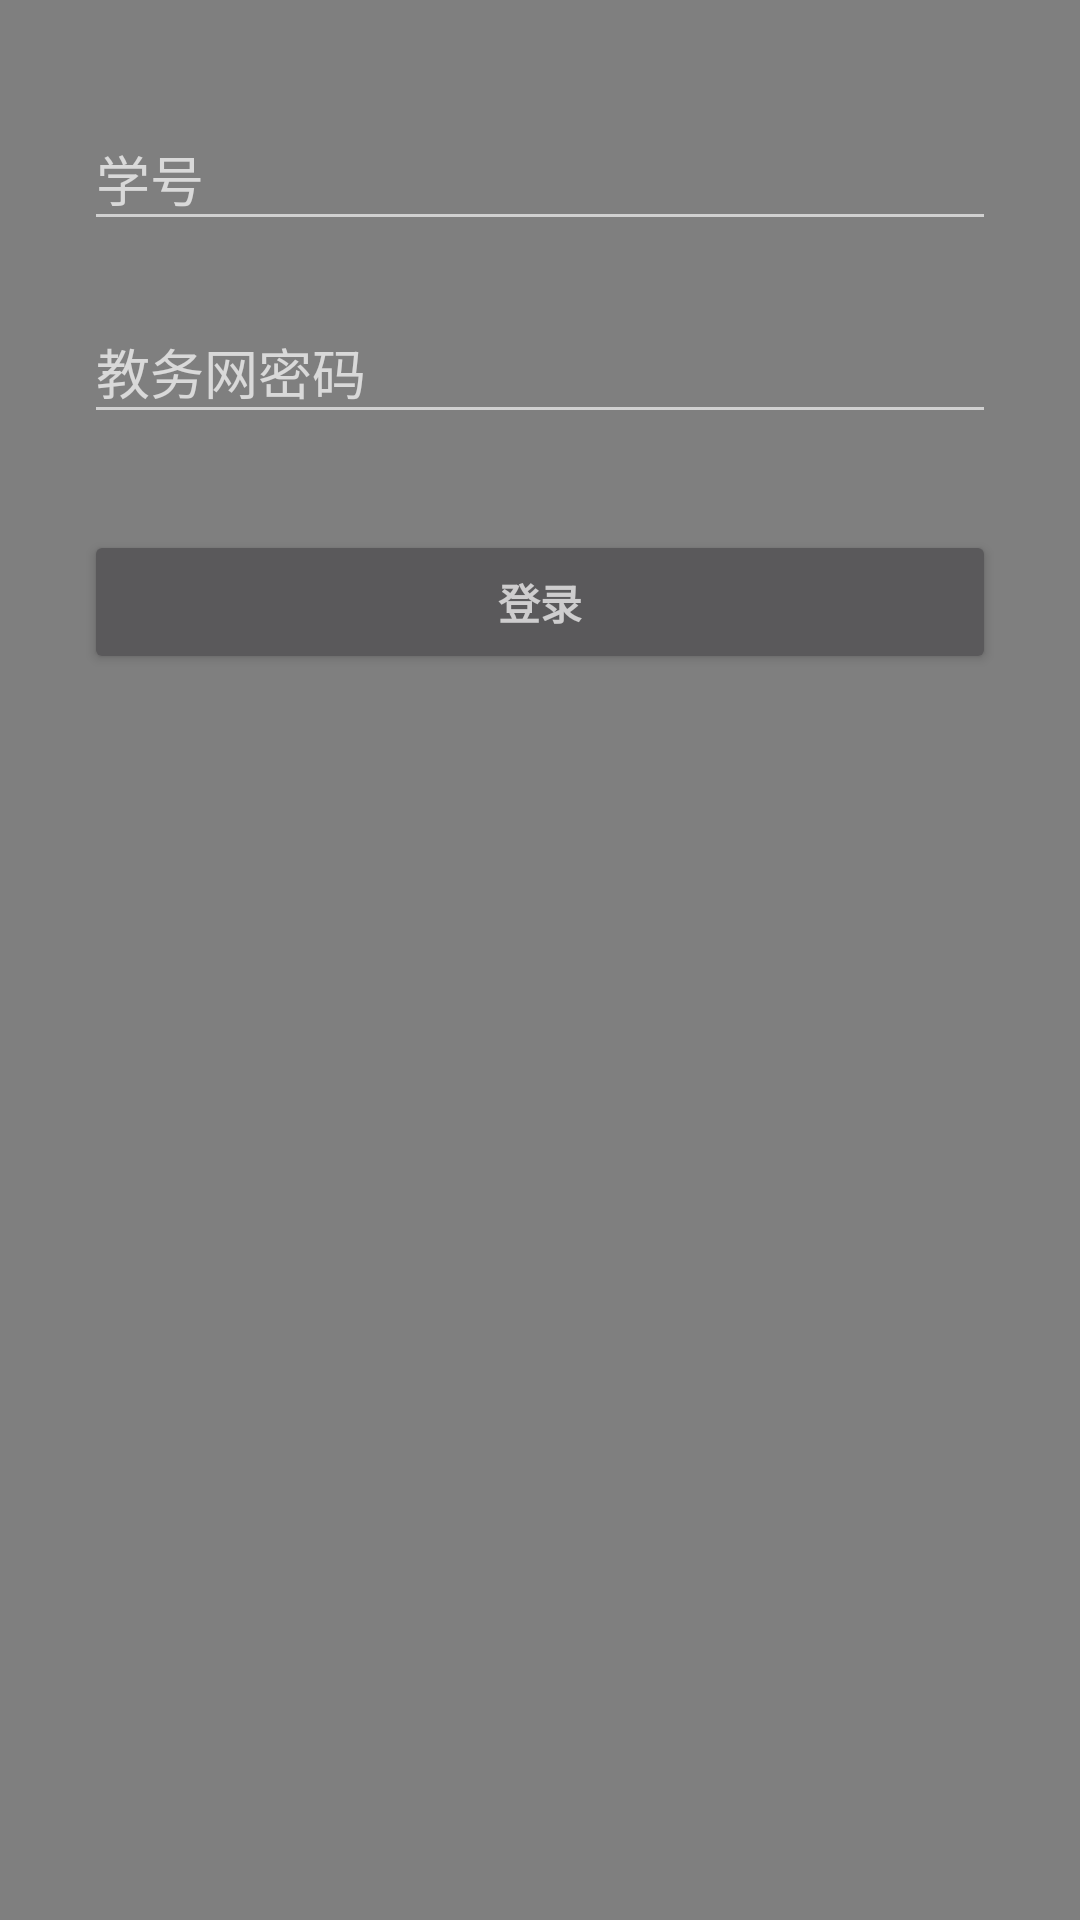

Layout XML and referenced resources for this Android screen:
<!-- AndroidManifest.xml: application theme AppThemeTransparent -->
<!-- res/layout/activity_login.xml -->
<FrameLayout xmlns:android="http://schemas.android.com/apk/res/android"
              xmlns:tools="http://schemas.android.com/tools"
              android:layout_width="match_parent"
              android:layout_height="match_parent"
              android:gravity="center_horizontal"
              android:orientation="vertical"
              android:paddingBottom="@dimen/activity_vertical_margin"
              android:paddingLeft="@dimen/activity_horizontal_margin"
              android:paddingRight="@dimen/activity_horizontal_margin"
              android:paddingTop="@dimen/activity_vertical_margin"
              tools:context="com.example.cqu.login.LoginActivity">

    
    <ProgressBar
        android:id="@+id/login_progress"
        style="?android:attr/progressBarStyleLarge"
        android:layout_width="wrap_content"
        android:layout_height="wrap_content"
        android:layout_gravity="center"
        android:visibility="gone"/>

    <ScrollView
        android:id="@+id/login_form"
        android:layout_width="match_parent"
        android:layout_height="match_parent">

        <LinearLayout
            android:layout_width="match_parent"
            android:layout_height="wrap_content"
            android:orientation="vertical">

            <android.support.design.widget.TextInputLayout
                android:layout_width="match_parent"
                android:layout_height="wrap_content"
                android:paddingStart="12dp"
                android:paddingEnd="12dp"
                android:paddingTop="12dp" >

                <EditText
                    android:id="@+id/login_student_number"
                    android:layout_width="match_parent"
                    android:layout_height="wrap_content"
                    android:hint="学号"
                    android:maxLines="1"
                    android:singleLine="true"/>

            </android.support.design.widget.TextInputLayout>

            <android.support.design.widget.TextInputLayout
                android:layout_width="match_parent"
                android:layout_height="wrap_content"
                android:paddingStart="12dp"
                android:paddingEnd="12dp"
                android:paddingTop="12dp" >

                <EditText
                    android:id="@+id/login_password"
                    android:layout_width="match_parent"
                    android:layout_height="wrap_content"
                    android:hint="教务网密码"
                    android:imeActionId="6"
                    android:imeActionLabel="@string/action_sign_in_short"
                    android:imeOptions="actionUnspecified"
                    android:inputType="textPassword"
                    android:maxLines="1"
                    android:singleLine="true"/>

            </android.support.design.widget.TextInputLayout>

            <Button
                android:id="@+id/login_btn"
                style="?android:textAppearanceSmall"
                android:layout_width="match_parent"
                android:layout_height="wrap_content"
                android:layout_marginTop="32dp"
                android:layout_marginStart="12dp"
                android:layout_marginEnd="12dp"
                android:text="登录"
                android:textStyle="bold"/>

        </LinearLayout>
    </ScrollView>
</FrameLayout>
<!-- resources referenced by this layout -->
<resources>
  <dimen name="activity_horizontal_margin">16dp</dimen>
  <dimen name="activity_vertical_margin">16dp</dimen>
  <style name="AppThemeTransparent" parent="Theme.AppCompat.NoActionBar">
          
          <item name="colorPrimaryDark">#80000000</item>
          <item name="toolBarColor">#70000000</item>
          <item name="colorPrimary">#70000000</item>
          <item name="colorAccent">#80000000</item>
  
          <item name="foreTextColor">#c0f8f8f8</item>
          <item name="hintTextColor">#a0c0c0c0</item>
  
          <item name="tableHeaderTextColor">#cccccccc</item>
          <item name="courseTextColor">#a0eeeeee</item>
          <item name="tableItemBg">#50313131</item>
          <item name="tableItemBgPressed">#80313131</item>
          <item name="courseDetailBgColor">#222222</item>
          <item name="courseDetailNameTextColor">#dddddddd</item>
          <item name="courseDetailItemTextColor">#cccccccc</item>
  
          <item name="examsCardBgColor">#60000000</item>
          <item name="examsNameTextColor">#e0e0e0</item>
          <item name="examsItemTextColor">#f0dddddd</item>
  
          <item name="gradeCardBgColor">#60000000</item>
          <item name="gradeItemTextColor">#dddddddd</item>
  
          <item name="colorControlNormal">#dddddddd</item>
          <item name="colorControlActivated">#dddddddd</item>
          <item name="colorControlHighlight">#dddddddd</item>
  
          <item name="android:windowBackground">@drawable/window_bg_translucent</item>
          <item name="android:windowIsTranslucent">false</item>
          <item name="android:windowShowWallpaper">true</item>
          
      </style>
</resources>
